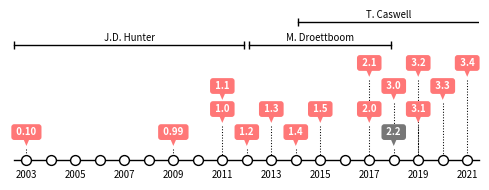

Python code for this plot: (Note: this script raises an exception after producing the figure.)
# ----------------------------------------------------------------------------
# Title:   Scientific Visualisation - Python & Matplotlib
# Author:  Nicolas P. Rougier
# License: BSD
# ----------------------------------------------------------------------------
import numpy as np
import matplotlib.pyplot as plt


def annotate(ax, x, y, text, fc="#ff7777", y0=0):
    y = y - 0.5
    ax.annotate(
        f' {text} ',
        xy=(x, y),
        xycoords="data",
        xytext=(0, 12),
        textcoords="offset points",
        color="white",
        size="x-small",
        va="center",
        ha="center",
        weight="bold",
        bbox=dict(boxstyle="round", fc=fc, ec="none"),
        arrowprops=dict(
            arrowstyle="wedge,tail_width=1.", fc=fc, ec="none", patchA=None
        ),
    )

    plt.plot([x, x], [y, y0], color="black", linestyle=":", linewidth=0.75)


fig = plt.figure(figsize=(5, 2))
ax = fig.add_subplot(111, xlim=(2002.5, 2021.5), ylim=(0, 6.5), yticks=([]))
ax.tick_params("x", labelsize="x-small", which="major")
plt.plot([2002.5, 2021.5], [0, 0], color="black", linewidth=1.0, clip_on=False)
X = np.arange(2003, 2022)
Y = np.zeros(len(X))
plt.scatter(
    X,
    Y,
    s=50,
    linewidth=1.0,
    zorder=10,
    clip_on=False,
    edgecolor="black",
    facecolor="white",
)

annotate(ax, 2021, 4, "3.4")
annotate(ax, 2020, 3, "3.3")
annotate(ax, 2019, 4, "3.2")
annotate(ax, 2019, 2, "3.1")
annotate(ax, 2018, 3, "3.0", y0=1.5)
annotate(ax, 2018, 1, "2.2", fc="#777777")
annotate(ax, 2017, 4, "2.1", y0=2.5)
annotate(ax, 2017, 2, "2.0")
annotate(ax, 2015, 2, "1.5")
annotate(ax, 2014, 1, "1.4")
annotate(ax, 2013, 2, "1.3")
annotate(ax, 2012, 1, "1.2")
annotate(ax, 2011, 3, "1.1", y0=2.5)
annotate(ax, 2011, 2, "1.0")
annotate(ax, 2009, 1, "0.99")
annotate(ax, 2003, 1, "0.10")

x0, x1 = 2002.5, 2011.9
ax.plot([x0, x1], [5, 5], color="black", linewidth=1, marker="|", clip_on=False)
ax.text((x0 + x1) / 2, 5.1, "J.D. Hunter", ha="center", va="bottom", size="x-small")

x0, x1 = 2012.1, 2017.9
ax.plot([x0, x1], [5, 5], color="black", linewidth=1, marker="|", clip_on=False)
ax.text((x0 + x1) / 2, 5.1, "M. Droettboom", ha="center", va="bottom", size="x-small")

x0, x1 = 2014.1, 2021.5
ax.plot([x0, x1 + 1], [6, 6], color="black", linewidth=1, marker="|")
ax.text((x0 + x1) / 2, 6.1, "T. Caswell", ha="center", va="bottom", size="x-small")

ax.spines["right"].set_visible(False)
ax.spines["left"].set_visible(False)
ax.spines["top"].set_visible(False)
ax.spines["bottom"].set_visible(False)
ax.set_xticks(np.arange(2003, 2022, 2))

plt.tight_layout()
plt.savefig("../../figures/introduction/matplotlib-timeline.pdf")
plt.savefig("../../figures/introduction/matplotlib-timeline.png", dpi=300)
plt.show()
